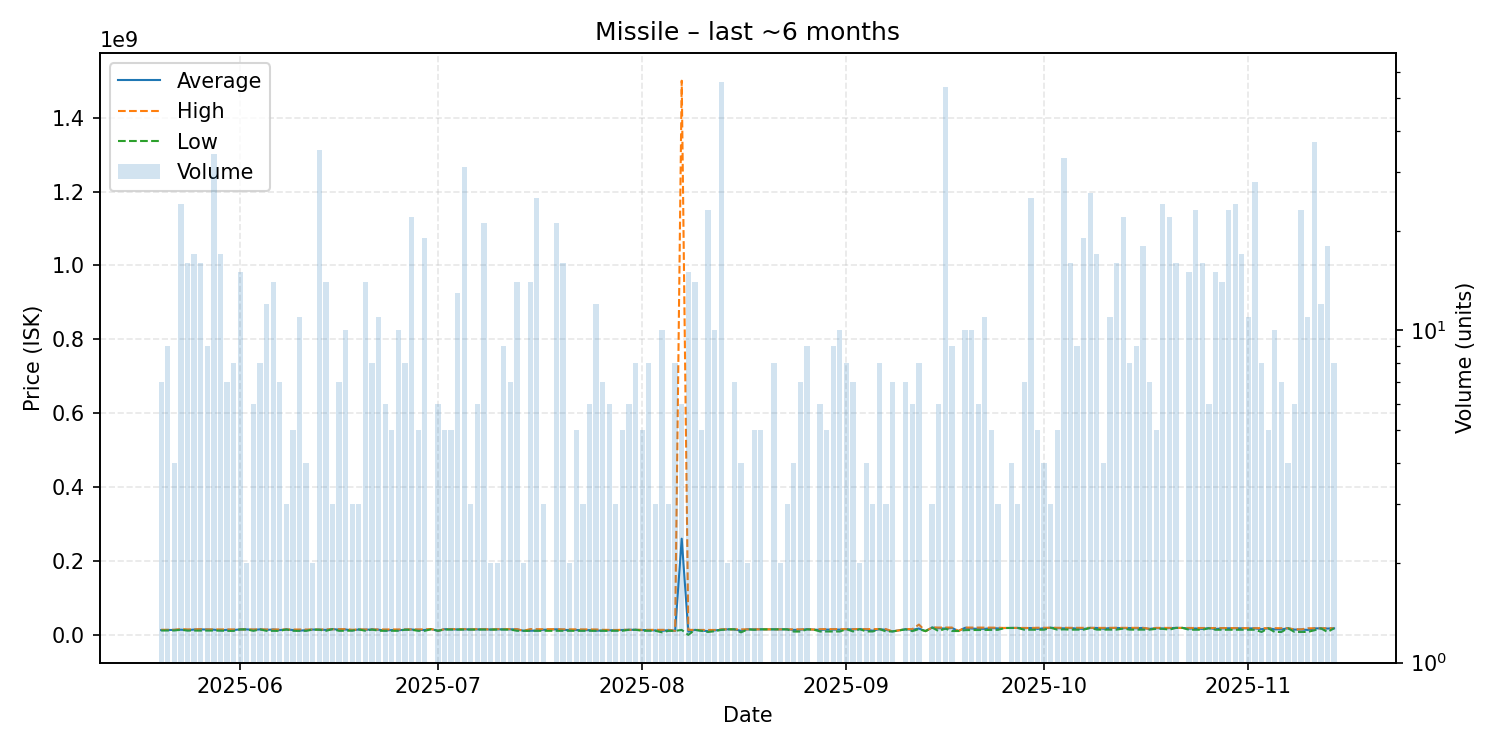

The data file committed next to this chart (first rows):
date, average, highest, lowest, order_count, volume
2025-05-20, 13110000, 13930000, 12020000, 7, 7
2025-05-21, 13250000, 13940000, 12020000, 9, 9
2025-05-22, 13475000, 13940000, 12020000, 4, 4
2025-05-23, 14135000, 15800000, 13990000, 13, 24
2025-05-24, 12947500, 14940000, 11730000, 5, 16
2025-05-25, 14464118, 14950000, 11750000, 11, 17
2025-05-26, 14912500, 15670000, 11760000, 14, 16
2025-05-27, 14641111, 14995000, 12000000, 6, 9
2025-05-28, 14177647, 14990000, 12000000, 16, 34
2025-05-29, 12330588, 14800000, 11770000, 10, 17
2025-05-30, 13752857, 14890000, 11000000, 7, 7
2025-05-31, 13296250, 14790000, 10850000, 8, 8
2025-06-01, 14894667, 14950000, 14800000, 10, 15
2025-06-02, 14945000, 14950000, 14940000, 2, 2
2025-06-03, 13593333, 14920000, 11000000, 5, 6
2025-06-04, 14927500, 14930000, 14920000, 6, 8
2025-06-05, 13606667, 14910000, 11000000, 9, 12
2025-06-06, 14584286, 14880000, 10990000, 10, 14
2025-06-07, 13178571, 14810000, 11000000, 7, 7
2025-06-08, 14793333, 14800000, 14790000, 3, 3
2025-06-09, 13260000, 14700000, 11100000, 4, 5
2025-06-10, 11702727, 14650000, 11010000, 7, 11
2025-06-11, 12782500, 14575000, 10990000, 4, 4
2025-06-12, 14540000, 14550000, 14530000, 2, 2
2025-06-13, 14249714, 14530000, 13980000, 13, 35
2025-06-14, 13570714, 14970000, 10990000, 11, 14
2025-06-15, 15650000, 15655000, 15645000, 3, 3
2025-06-16, 14250000, 15630000, 11105000, 7, 7
2025-06-17, 14622000, 15640000, 11210000, 10, 10
2025-06-18, 12393333, 14000000, 11590000, 3, 3
2025-06-19, 14680000, 14680000, 14680000, 3, 3
2025-06-20, 13952143, 14690000, 11205000, 10, 14
2025-06-21, 14683750, 14690000, 14665000, 4, 8
2025-06-22, 14053636, 14690000, 11210000, 7, 11
2025-06-23, 11780000, 14650000, 11210000, 4, 6
2025-06-24, 13264000, 14620000, 11200000, 4, 5
2025-06-25, 12596000, 14680000, 11210000, 10, 10
2025-06-26, 14055000, 14680000, 14000000, 8, 8
2025-06-27, 14621818, 14790000, 14000000, 10, 22
2025-06-28, 13416000, 15000000, 11040000, 5, 5
2025-06-29, 13433684, 15000000, 11030000, 14, 19
2025-06-30, 15700000, 15700000, 15700000, 1, 1
2025-07-01, 11233333, 11250000, 11150000, 2, 6
2025-07-02, 15462000, 15700000, 14500000, 5, 5
2025-07-03, 15220000, 15700000, 14500000, 5, 5
2025-07-04, 14668462, 15595000, 14500000, 4, 13
2025-07-05, 15119355, 15700000, 14500000, 10, 31
2025-07-06, 14830000, 14995000, 14500000, 3, 3
2025-07-07, 14898333, 15715000, 14500000, 6, 6
2025-07-08, 15433810, 15720000, 14500000, 9, 21
2025-07-09, 14500000, 14500000, 14500000, 2, 2
2025-07-10, 15115000, 15730000, 14500000, 2, 2
2025-07-11, 15187778, 15740000, 14500000, 7, 9
2025-07-12, 15027143, 15730000, 14500000, 5, 7
2025-07-13, 15092143, 15750000, 11150000, 6, 14
2025-07-14, 11155000, 11160000, 11150000, 2, 2
2025-07-15, 11483571, 15730000, 11160000, 8, 14
2025-07-16, 11673600, 15500000, 11150000, 8, 25
2025-07-17, 13993333, 15475000, 11030000, 3, 3
2025-07-19, 15179524, 15330000, 11060000, 20, 21
... 116 more rows
